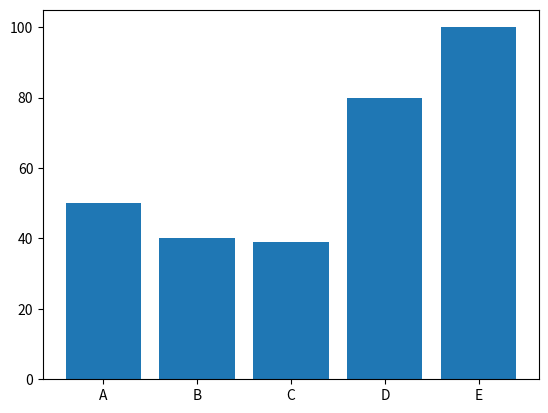

Write Python code to recreate this figure.
import matplotlib.pyplot as mp
import numpy as np
mp.bar(np.array(["A","B","C","D","E"]),np.array([50,40,39,80,100]))
mp.show()